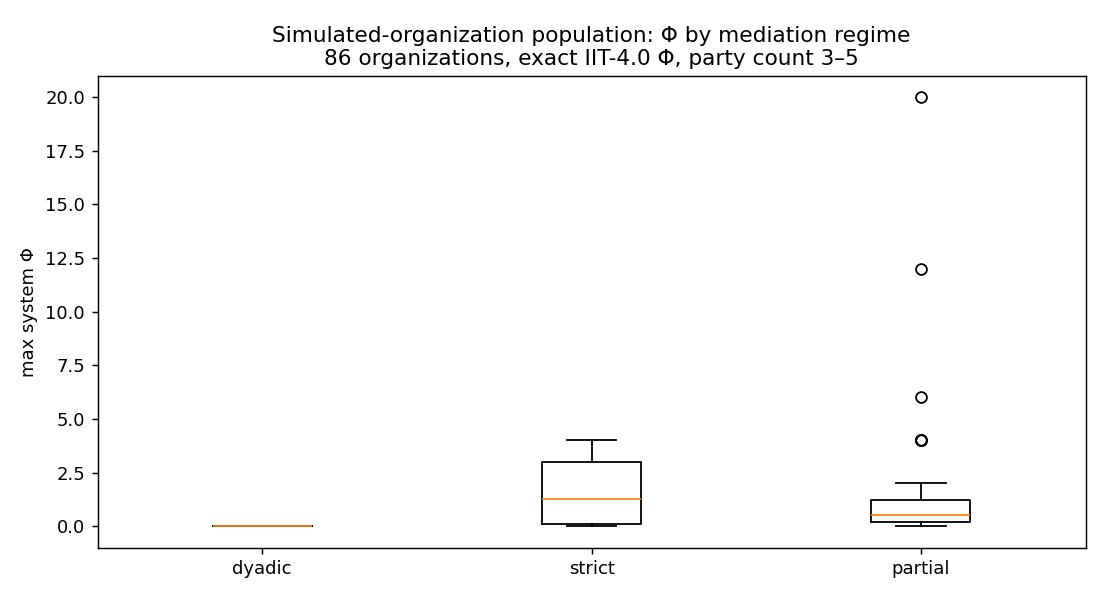

The table this chart was drawn from, first rows:
id, label, n, regime, determination, back_channel, n_parties, edges, mediator_reads_all, max_phi, mean_phi, n_reachable
0, n3_dyadic, 3, dyadic, -, 0, 2, 3, 0, 0.0, 0.0, 8
1, n3_strict_AND, 3, strict, AND, 0, 2, 4, 1, 2.0, 0.5, 4
2, n3_partial_AND_bc1_0, 3, partial, AND, 1, 2, 6, 1, 0.8301, 0.415, 5
3, n3_strict_OR, 3, strict, OR, 0, 2, 4, 1, 2.0, 0.5, 4
4, n3_partial_OR_bc1_0, 3, partial, OR, 1, 2, 6, 1, 6.0, 1.2, 5
5, n3_strict_XOR, 3, strict, XOR, 0, 2, 4, 1, 0.5, 0.5, 4
6, n3_partial_XOR_bc1_0, 3, partial, XOR, 1, 2, 6, 1, 1.0, 0.532, 5
7, n4_dyadic, 4, dyadic, -, 0, 3, 7, 0, 0.0, 0.0, 10
8, n4_strict_AND, 4, strict, AND, 0, 3, 6, 1, 3.0, 0.75, 4
9, n4_partial_AND_bc1_0, 4, partial, AND, 1, 3, 8, 1, 0.0, 0.0, 7
10, n4_partial_AND_bc1_1, 4, partial, AND, 1, 3, 8, 1, 0.0, 0.0, 7
11, n4_partial_AND_bc1_2, 4, partial, AND, 1, 3, 8, 1, 0.0, 0.0, 7
12, n4_partial_AND_bc2_3, 4, partial, AND, 2, 3, 10, 1, 0.1926, 0.03853, 5
13, n4_partial_AND_bc2_4, 4, partial, AND, 2, 3, 10, 1, 0.1926, 0.03853, 5
14, n4_partial_AND_bc2_5, 4, partial, AND, 2, 3, 10, 1, 0.1926, 0.03853, 5
15, n4_partial_AND_bc3_6, 4, partial, AND, 3, 3, 12, 1, 0.1926, 0.03211, 6
16, n4_strict_OR, 4, strict, OR, 0, 3, 6, 1, 3.0, 0.75, 4
17, n4_partial_OR_bc1_0, 4, partial, OR, 1, 3, 8, 1, 2.0, 0.2857, 7
18, n4_partial_OR_bc1_1, 4, partial, OR, 1, 3, 8, 1, 2.0, 0.2857, 7
19, n4_partial_OR_bc1_2, 4, partial, OR, 1, 3, 8, 1, 2.0, 0.2857, 7
20, n4_partial_OR_bc2_3, 4, partial, OR, 2, 3, 10, 1, 4.0, 0.8, 5
21, n4_partial_OR_bc2_4, 4, partial, OR, 2, 3, 10, 1, 4.0, 0.8, 5
22, n4_partial_OR_bc2_5, 4, partial, OR, 2, 3, 10, 1, 4.0, 0.8, 5
23, n4_partial_OR_bc3_6, 4, partial, OR, 3, 3, 12, 1, 12.0, 2.0, 6
24, n4_strict_MAJ, 4, strict, MAJ, 0, 3, 6, 1, 0.0, 0.0, 4
25, n4_partial_MAJ_bc1_0, 4, partial, MAJ, 1, 3, 8, 1, 0.415, 0.1038, 8
26, n4_partial_MAJ_bc1_1, 4, partial, MAJ, 1, 3, 8, 1, 0.415, 0.1038, 8
27, n4_partial_MAJ_bc1_2, 4, partial, MAJ, 1, 3, 8, 1, 0.415, 0.1038, 8
28, n4_partial_MAJ_bc2_3, 4, partial, MAJ, 2, 3, 10, 1, 1.0, 0.2148, 6
29, n4_partial_MAJ_bc2_4, 4, partial, MAJ, 2, 3, 10, 1, 1.0, 0.2148, 6
30, n4_partial_MAJ_bc2_5, 4, partial, MAJ, 2, 3, 10, 1, 1.0, 0.2148, 6
31, n4_partial_MAJ_bc3_6, 4, partial, MAJ, 3, 3, 12, 1, 1.0, 0.1667, 6
32, n4_strict_XOR, 4, strict, XOR, 0, 3, 6, 1, 0.25, 0.25, 4
33, n4_partial_XOR_bc1_0, 4, partial, XOR, 1, 3, 8, 1, 1.0, 0.483, 10
34, n4_partial_XOR_bc1_1, 4, partial, XOR, 1, 3, 8, 1, 1.0, 0.483, 10
35, n4_partial_XOR_bc1_2, 4, partial, XOR, 1, 3, 8, 1, 1.0, 0.483, 10
36, n4_partial_XOR_bc2_3, 4, partial, XOR, 2, 3, 10, 1, 1.0, 0.2469, 6
37, n4_partial_XOR_bc2_4, 4, partial, XOR, 2, 3, 10, 1, 1.0, 0.2469, 6
38, n4_partial_XOR_bc2_5, 4, partial, XOR, 2, 3, 10, 1, 1.0, 0.2469, 6
39, n4_partial_XOR_bc3_6, 4, partial, XOR, 3, 3, 12, 1, 1.0, 0.1667, 6
40, n5_dyadic, 5, dyadic, -, 0, 4, 13, 0, 0.0, 0.0, 12
41, n5_strict_AND, 5, strict, AND, 0, 4, 8, 1, 4.0, 1.0, 4
42, n5_partial_AND_bc1_0, 5, partial, AND, 1, 4, 10, 1, 0.0, 0.0, 7
43, n5_partial_AND_bc1_1, 5, partial, AND, 1, 4, 10, 1, 0.0, 0.0, 7
44, n5_partial_AND_bc1_2, 5, partial, AND, 1, 4, 10, 1, 0.0, 0.0, 7
45, n5_partial_AND_bc1_3, 5, partial, AND, 1, 4, 10, 1, 0.0, 0.0, 7
46, n5_partial_AND_bc1_4, 5, partial, AND, 1, 4, 10, 1, 0.0, 0.0, 7
47, n5_partial_AND_bc1_5, 5, partial, AND, 1, 4, 10, 1, 0.0, 0.0, 7
48, n5_partial_AND_bc6_6, 5, partial, AND, 6, 4, 20, 1, 0.09311, 0.0133, 7
49, n5_partial_AND_bc4_7, 5, partial, AND, 4, 4, 16, 1, 0.09311, 0.01164, 8
50, n5_strict_OR, 5, strict, OR, 0, 4, 8, 1, 4.0, 1.0, 4
51, n5_partial_OR_bc1_0, 5, partial, OR, 1, 4, 10, 1, 2.0, 0.2857, 7
52, n5_partial_OR_bc1_1, 5, partial, OR, 1, 4, 10, 1, 2.0, 0.2857, 7
53, n5_partial_OR_bc1_2, 5, partial, OR, 1, 4, 10, 1, 2.0, 0.2857, 7
54, n5_partial_OR_bc1_3, 5, partial, OR, 1, 4, 10, 1, 2.0, 0.2857, 7
55, n5_partial_OR_bc1_4, 5, partial, OR, 1, 4, 10, 1, 2.0, 0.2857, 7
56, n5_partial_OR_bc1_5, 5, partial, OR, 1, 4, 10, 1, 2.0, 0.2857, 7
57, n5_partial_OR_bc6_6, 5, partial, OR, 6, 4, 20, 1, 20.0, 2.857, 7
58, n5_partial_OR_bc4_7, 5, partial, OR, 4, 4, 16, 1, 4.0, 0.5, 8
59, n5_strict_MAJ, 5, strict, MAJ, 0, 4, 8, 1, 0.0, 0.0, 4
... 26 more rows
